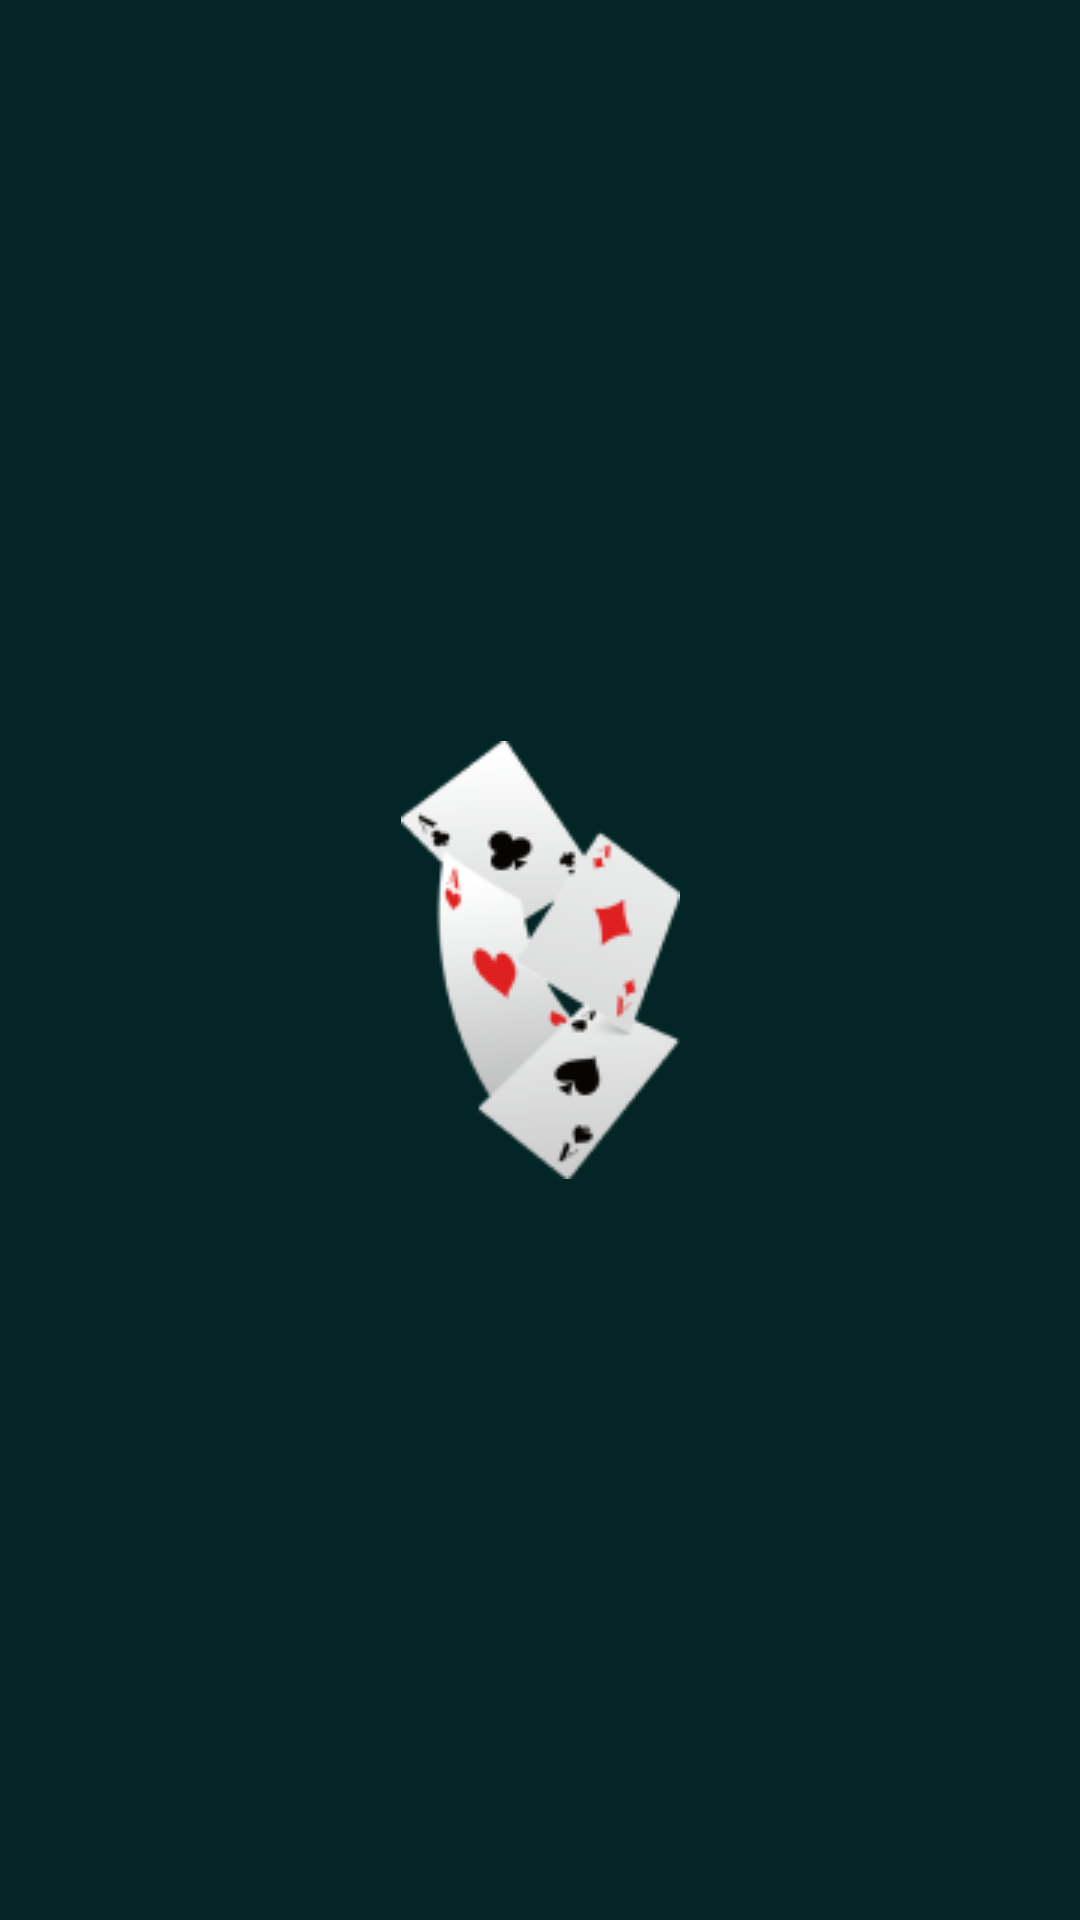

Reconstruct the res/layout file that produces this screen, plus the resources it refers to.
<!-- AndroidManifest.xml: application theme Theme.NewApplication -->
<!-- res/layout/activity_splash_screen.xml -->
<?xml version="1.0" encoding="utf-8"?>
<androidx.constraintlayout.widget.ConstraintLayout xmlns:android="http://schemas.android.com/apk/res/android"
    xmlns:app="http://schemas.android.com/apk/res-auto"
    xmlns:tools="http://schemas.android.com/tools"
    android:layout_width="match_parent"
    android:layout_height="match_parent"
    android:background="#032525"
    tools:context="com.chihuahua.pokereducation.ui.activity.SplashScreenActivity">

    <ImageView
        android:id="@+id/imageView"
        android:layout_width="wrap_content"
        android:layout_height="wrap_content"
        android:background="@drawable/a"
        app:layout_constraintBottom_toBottomOf="parent"
        app:layout_constraintEnd_toEndOf="parent"
        app:layout_constraintStart_toStartOf="parent"
        app:layout_constraintTop_toTopOf="parent" />

    <ProgressBar
        android:id="@+id/progressBar"
        style="?android:attr/progressBarStyle"
        android:layout_width="50dp"
        android:layout_height="50dp"
        android:layout_marginTop="20dp"
        android:indeterminateDrawable="@drawable/round_progress"
        android:max="1500"
        app:layout_constraintEnd_toEndOf="parent"
        app:layout_constraintStart_toStartOf="parent"
        app:layout_constraintTop_toBottomOf="@id/imageView" />
</androidx.constraintlayout.widget.ConstraintLayout>
<!-- resources referenced by this layout -->
<resources>
  <!-- drawable a: png bitmap (drawable, 9239 bytes) -->
  <!-- drawable round_progress (drawable) -->
  <?xml version="1.0" encoding="utf-8"?>
  <rotate xmlns:android="http://schemas.android.com/apk/res/android"
      android:drawable="@drawable/b"
      android:duration="1000"
      android:fromDegrees="0"
      android:interpolator="@android:anim/linear_interpolator"
      android:pivotX="50%"
      android:pivotY="50%"
      android:repeatCount="infinite"
      android:toDegrees="360" />
  <style name="Theme.NewApplication" parent="Base.Theme.NewApplication" />
  <style name="Base.Theme.NewApplication" parent="Theme.MaterialComponents.Light.NoActionBar.Bridge">
          <item name="colorPrimary">@color/a</item>
          <item name="colorPrimaryVariant">@color/a</item>
          <item name="colorOnPrimary">@color/a</item>
          <item name="colorSecondary">@color/teal_200</item>
          <item name="colorSecondaryVariant">@color/teal_700</item>
          <item name="colorOnSecondary">@color/black</item>
          <item name="android:statusBarColor">?attr/colorPrimaryVariant</item>
      </style>
  <color name="a">#032525</color>
  <color name="teal_200">#FF03DAC5</color>
  <color name="teal_700">#FF018786</color>
  <color name="black">#FF000000</color>
</resources>
